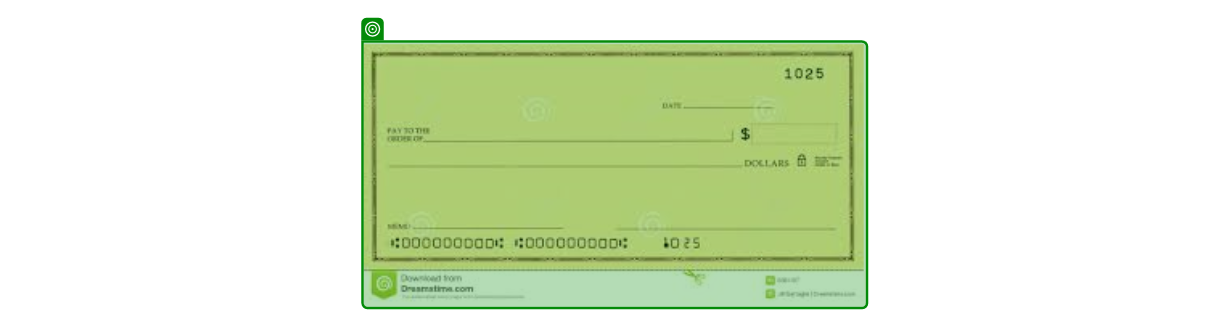
Workflow: ACMESystem3_ScreenShot

Step 1 [try]: screenshot-of of the graphic (acme-system3.exe)
